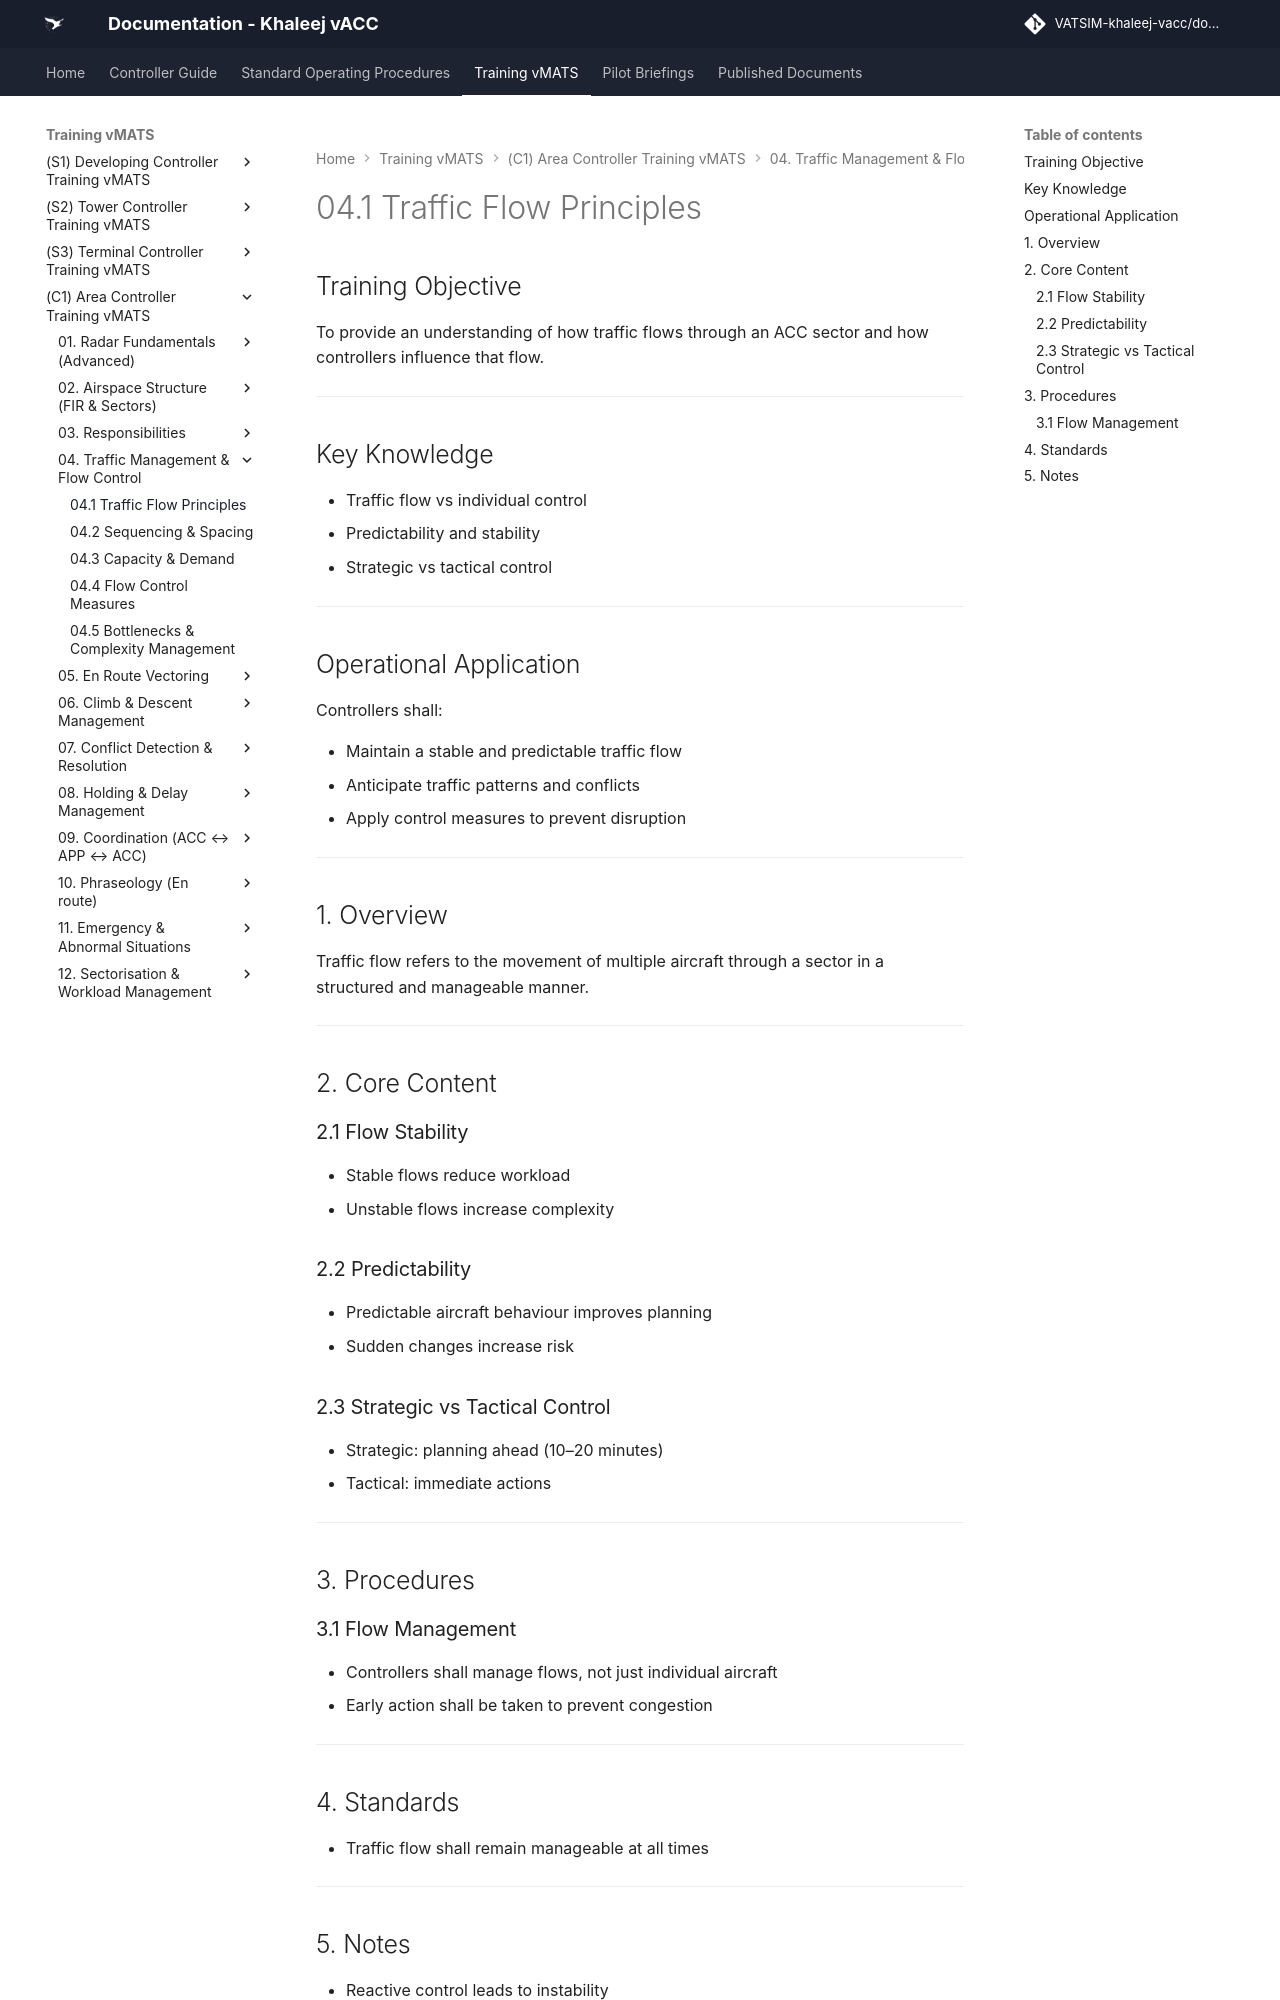

repository: khaleej-vacc/documentation-site · page: Training-vMATS/(C1)-Area-Controller-Training-vMATS/04. Traffic Management & Flow Control/04.1 Traffic Flow Principles/index.html · generator: mkdocs

# 04.1 Traffic Flow Principles

## Training Objective

To provide an understanding of how traffic flows through an ACC sector and how controllers influence that flow.

---

## Key Knowledge

- Traffic flow vs individual control
- Predictability and stability
- Strategic vs tactical control

---

## Operational Application

Controllers shall:

- Maintain a stable and predictable traffic flow
- Anticipate traffic patterns and conflicts
- Apply control measures to prevent disruption

---

## 1. Overview

Traffic flow refers to the movement of multiple aircraft through a sector in a structured and manageable manner.

---

## 2. Core Content

### 2.1 Flow Stability

- Stable flows reduce workload
- Unstable flows increase complexity

### 2.2 Predictability

- Predictable aircraft behaviour improves planning
- Sudden changes increase risk

### 2.3 Strategic vs Tactical Control

- Strategic: planning ahead (10–20 minutes)
- Tactical: immediate actions

---

## 3. Procedures

### 3.1 Flow Management

- Controllers shall manage flows, not just individual aircraft
- Early action shall be taken to prevent congestion

---
